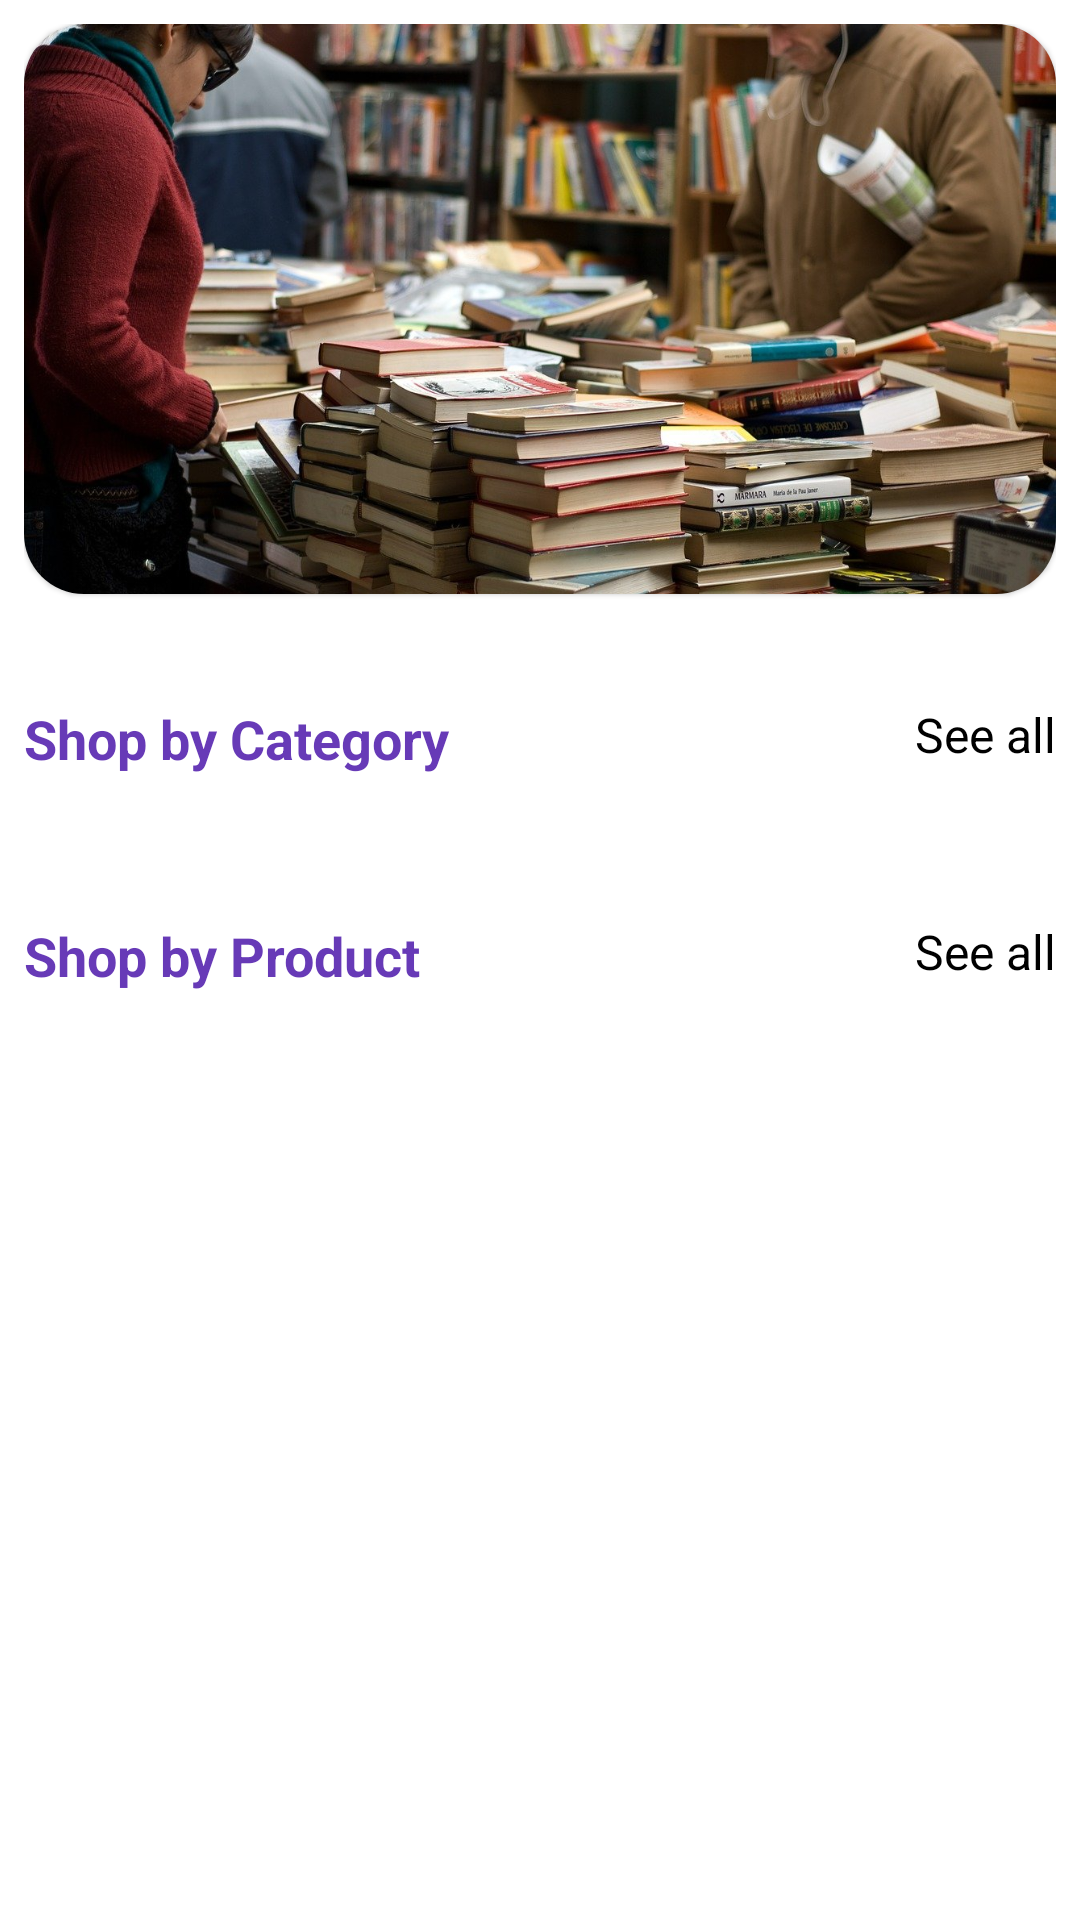

Reconstruct the res/layout file that produces this screen, plus the resources it refers to.
<!-- AndroidManifest.xml: application theme Theme.EStore -->
<!-- res/layout/fragment_home.xml -->
<?xml version="1.0" encoding="utf-8"?>
<LinearLayout xmlns:android="http://schemas.android.com/apk/res/android"
    xmlns:app="http://schemas.android.com/apk/res-auto"
    xmlns:tools="http://schemas.android.com/tools"
    android:layout_width="match_parent"
    android:layout_height="match_parent"
    android:orientation="vertical"
    android:padding="8dp"
    tools:context=".fragment.HomeFragment">

    <androidx.core.widget.NestedScrollView

        android:layout_width="match_parent"
        android:layout_height="match_parent">
        <LinearLayout
            android:orientation="vertical"
            android:layout_width="match_parent"
            android:layout_height="wrap_content">




    <com.google.android.material.card.MaterialCardView
        android:layout_width="match_parent"
        android:layout_height="190dp"
        app:cardCornerRadius="20dp">

        <ImageView
            android:id="@+id/sliderImage"
            android:layout_width="match_parent"
            android:layout_height="match_parent"
            android:scaleType="centerCrop"
            android:src="@drawable/books_coverimg" />

    </com.google.android.material.card.MaterialCardView>

    <RelativeLayout
        android:layout_width="wrap_content"
        android:layout_height="wrap_content"
        android:layout_marginTop="36dp">

        <TextView
            android:layout_width="wrap_content"
            android:layout_height="wrap_content"
            android:text="Shop by Category"
            android:textColor="@color/colorPrimary"
            android:textSize="18sp"
            android:textStyle="bold" />

        <TextView
            android:id="@+id/seeAllCategory"
            android:layout_width="wrap_content"
            android:layout_height="wrap_content"
            android:layout_alignParentEnd="true"
            android:text="See all"
            android:textColor="@color/black"
            android:textSize="16sp" />

    </RelativeLayout>

    <androidx.recyclerview.widget.RecyclerView
        android:id="@+id/categoryRecycler"
        android:layout_width="match_parent"
        android:layout_height="wrap_content"
        android:layout_marginTop="12dp"
        android:orientation="horizontal"
        tools:listitem="@layout/layout_category_item"
        app:layoutManager="androidx.recyclerview.widget.LinearLayoutManager" />


    <RelativeLayout
        android:layout_width="wrap_content"
        android:layout_height="wrap_content"
        android:layout_marginTop="36dp">

        <TextView
            android:layout_width="wrap_content"
            android:layout_height="wrap_content"
            android:text="Shop by Product"
            android:textColor="@color/colorPrimary"
            android:textSize="18sp"
            android:textStyle="bold" />

        <TextView
            android:id="@+id/seeAllProduct"
            android:layout_width="wrap_content"
            android:layout_height="wrap_content"
            android:layout_alignParentEnd="true"
            android:text="See all"
            android:textColor="@color/black"
            android:textSize="16sp" />

    </RelativeLayout>

    <androidx.recyclerview.widget.RecyclerView
        android:nestedScrollingEnabled="true"
        android:id="@+id/productRecycler"
        android:layout_width="match_parent"
        android:layout_height="wrap_content"
        android:layout_marginTop="12dp"
        tools:listitem="@layout/layout_product_item"
        android:orientation="vertical"
        app:layoutManager="androidx.recyclerview.widget.LinearLayoutManager" />

        </LinearLayout>
    </androidx.core.widget.NestedScrollView>
</LinearLayout>
<!-- res/layout/layout_category_item.xml (included above) -->
<?xml version="1.0" encoding="utf-8"?>
<androidx.constraintlayout.widget.ConstraintLayout xmlns:android="http://schemas.android.com/apk/res/android"
    xmlns:app="http://schemas.android.com/apk/res-auto"
    xmlns:tools="http://schemas.android.com/tools"
    android:layout_margin="8dp"
    android:layout_width="wrap_content"
    android:layout_height="wrap_content">

    <androidx.cardview.widget.CardView
        android:id="@+id/cardView"
        android:layout_width="120dp"
        android:layout_height="120dp"
        app:cardCornerRadius="8dp"
        app:layout_constraintEnd_toEndOf="parent"
        app:layout_constraintStart_toStartOf="parent"
        app:layout_constraintTop_toTopOf="parent">

        <ImageView
            android:id="@+id/imageView"
            android:layout_width="wrap_content"
            android:layout_height="wrap_content"
            tools:srcCompat="@tools:sample/avatars" />
    </androidx.cardview.widget.CardView>

    <TextView
        android:id="@+id/textView"
        android:layout_width="wrap_content"
        android:layout_height="wrap_content"
        android:text="TextView"
        android:textColor="@color/black"
        android:layout_marginTop="8dp"
        android:textSize="16sp"
        app:layout_constraintEnd_toEndOf="@+id/cardView"
        app:layout_constraintStart_toStartOf="@+id/cardView"
        app:layout_constraintTop_toBottomOf="@+id/cardView" />
</androidx.constraintlayout.widget.ConstraintLayout>
<!-- res/layout/layout_product_item.xml (included above) -->
<?xml version="1.0" encoding="utf-8"?>
<com.google.android.material.card.MaterialCardView xmlns:android="http://schemas.android.com/apk/res/android"
    xmlns:app="http://schemas.android.com/apk/res-auto"
    xmlns:tools="http://schemas.android.com/tools"
    android:layout_width="match_parent"
    android:layout_height="wrap_content"
    android:layout_margin="5dp"
    android:paddingBottom="5dp"
    app:cardCornerRadius="8dp"
    app:cardElevation="4dp">

    <androidx.constraintlayout.widget.ConstraintLayout
        android:layout_width="match_parent"
        android:layout_height="wrap_content">

        <ImageView
            android:id="@+id/imageView2"
            android:layout_width="120dp"
            android:layout_height="120dp"
            android:layout_margin="8dp"
            app:layout_constraintStart_toStartOf="parent"
            app:layout_constraintTop_toTopOf="parent"
            tools:srcCompat="@tools:sample/avatars" />

        <TextView
            android:id="@+id/productName"
            android:layout_width="wrap_content"
            android:layout_height="wrap_content"
            android:layout_marginStart="12dp"
            android:text="TextView"
            android:textColor="@color/colorPrimary"
            android:textSize="20sp"
            android:textStyle="bold"
            app:layout_constraintStart_toEndOf="@+id/imageView2"
            app:layout_constraintTop_toTopOf="@+id/imageView2" />

        <TextView
            android:id="@+id/productCategory"
            android:layout_width="wrap_content"
            android:layout_height="wrap_content"
            android:layout_marginStart="12dp"
            android:text="TextView"
            android:textColor="@color/black"
            android:textSize="16sp"
            android:textStyle="bold"
            app:layout_constraintStart_toEndOf="@+id/imageView2"
            app:layout_constraintTop_toBottomOf="@+id/productName" />

        <TextView
            android:id="@+id/productPrice"
            android:layout_width="wrap_content"
            android:layout_height="wrap_content"
            android:layout_marginStart="12dp"
            android:text="TextView"
            android:textColor="@color/black"
            android:textSize="16sp"
            app:layout_constraintStart_toEndOf="@+id/imageView2"
            app:layout_constraintTop_toBottomOf="@+id/productCategory" />


        <Button
            android:id="@+id/priceIndBt"
            style="@style/Widget.MaterialComponents.Button.OutlinedButton"
            android:layout_width="0dp"
            android:layout_height="wrap_content"
            android:layout_marginHorizontal="4dp"
            android:layout_marginTop="8dp"
            android:text="Button"
            app:layout_constraintBottom_toBottomOf="parent"
            app:layout_constraintEnd_toStartOf="@+id/orderNowBt"
            app:layout_constraintStart_toStartOf="parent"
            app:layout_constraintTop_toBottomOf="@+id/imageView2" />

        <Button
            android:id="@+id/orderNowBt"
            android:layout_width="0dp"
            android:layout_height="wrap_content"
            android:layout_marginHorizontal="4dp"
            android:layout_marginTop="8dp"
            android:text="View Details"

            android:textAllCaps="false"
            app:layout_constraintBottom_toBottomOf="parent"
            app:layout_constraintEnd_toEndOf="parent"
            app:layout_constraintStart_toEndOf="@+id/priceIndBt"
            app:layout_constraintTop_toBottomOf="@+id/imageView2" />


        <ImageButton
            android:id="@+id/deleteBt"
            android:padding="5dp"
            android:layout_margin="5dp"
            android:visibility="gone"
            android:layout_width="wrap_content"
            android:layout_height="wrap_content"
            android:background="@android:color/transparent"
            android:src="@drawable/ic_baseline_delete_purple"
            app:layout_constraintEnd_toEndOf="parent"
            app:layout_constraintTop_toTopOf="parent" />
    </androidx.constraintlayout.widget.ConstraintLayout>
</com.google.android.material.card.MaterialCardView>
<!-- resources referenced by this layout -->
<resources>
  <color name="black">#FF000000</color>
  <color name="colorPrimary">#673AB7</color>
  <!-- drawable books_coverimg: jpg bitmap (drawable-v24, 208297 bytes) -->
  <style name="Theme.EStore" parent="Theme.MaterialComponents.DayNight.DarkActionBar">
          
          <item name="colorPrimary">@color/colorPrimary</item>
          <item name="colorPrimaryVariant">@color/colorSecondary</item>
          <item name="colorOnPrimary">@color/white</item>
          
          <item name="colorSecondary">@color/teal_200</item>
          <item name="colorSecondaryVariant">@color/teal_700</item>
          <item name="colorOnSecondary">@color/black</item>
          
          <item name="android:statusBarColor" tools:targetApi="l">?attr/colorPrimaryVariant</item>
          
      </style>
  <color name="colorSecondary">#512DA8</color>
  <color name="white">#FFFFFFFF</color>
  <color name="teal_200">#FF03DAC5</color>
  <color name="teal_700">#FF018786</color>
</resources>
